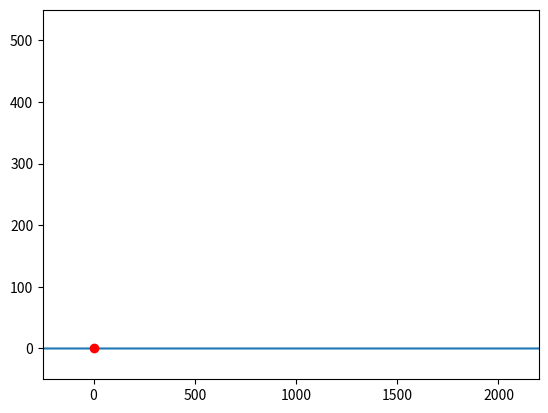

Source code (Python): (Note: this script raises an exception after producing the figure.)
import matplotlib.pyplot as plt
import numpy as np
import matplotlib.animation as animation

u=100
angle=60
ux=u*np.cos(np.deg2rad(angle))
uy=u*np.sin(np.deg2rad(angle))
t1=0
s=0
TWOPI = 100
elst=0.7
fig,ax=plt.subplots()

def traj(t):
    global ux,uy,t1,s
    y=uy*(t-t1)-.5*9.8*((t-t1)**2)
    if y>0:
        pass
    elif y<0:
        y=0
        s += ux * (t - t1)
        t1=t
        uy=uy*elst
        ux=ux*elst
    x=s+ux*(t-t1)
    #print(t, ' //// ', t1, ' //// ', uy, ' //// ', x, ' //// ', y)
    return x,y

# for ground-line...
g = np.arange(-250, 2200, 1)
w=0*g
l = plt.plot(g,w)

# for Frame...
Frame=plt.axis([-250, 2200, -50, 550])
redDot, = plt.plot([0], [0], 'ro')


def animate(i):
    x, y = traj(i)
    redDot.set_data(x,y)
    return redDot,

# create animation using the animate() function
myAnimation = animation.FuncAnimation(fig, animate, interval=10, frames=np.arange(0.0, 100, .1), blit=True, repeat=False)
plt.show()
